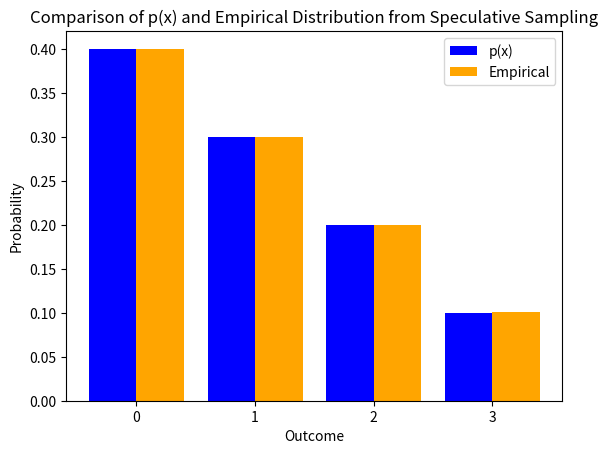

Here is the Python script that generated this plot:
import random
import matplotlib.pyplot as plt

# Define simple discrete distributions (example)
p_x = {0: 0.4, 1: 0.3, 2: 0.2, 3: 0.1}  # Target distribution
q_x = {0: 0.3, 1: 0.4, 2: 0.2, 3: 0.1}  # Proposal distribution
NUM_SAMPLES = 100000  # Number of samples for empirical distribution

# Simulate speculative sampling
samples = []
for _ in range(NUM_SAMPLES):
    # Sample from q(x)
    x = random.choices(list(q_x.keys()), weights=list(q_x.values()), k=1)[0]
    
    # Acceptance check
    if q_x[x] <= p_x[x]:
        samples.append(x)
    else:
        # Rejection with probability 1 - p(x)/q(x)
        rejection_prob = 1 - (p_x[x] / q_x[x])
        if random.random() > rejection_prob:
            samples.append(x)
        else:
            # Resample from adjusted distribution p'(x)
            residual = max(0, p_x[x] - q_x[x])
            total_residual = sum(max(0, p_x[x_] - q_x[x_]) for x_ in p_x)
            p_prime = {x_: max(0, p_x[x_] - q_x[x_]) / total_residual for x_ in p_x} if total_residual > 0 else p_x
            x_new = random.choices(list(p_prime.keys()), weights=list(p_prime.values()), k=1)[0]
            samples.append(x_new)

# Compute empirical distribution
empirical_dist = {x: 0. for x in p_x}
for x in samples:
    empirical_dist[x] += 1
for x in empirical_dist:
    empirical_dist[x] /= NUM_SAMPLES

# Plotting
x_values = list(p_x.keys())
plt.bar([x - 0.2 for x in x_values], [p_x[x] for x in x_values], 0.4, label='p(x)', color='blue')
plt.bar([x + 0.2 for x in x_values], [empirical_dist[x] for x in x_values], 0.4, label='Empirical', color='orange')
plt.xlabel('Outcome')
plt.ylabel('Probability')
plt.title('Comparison of p(x) and Empirical Distribution from Speculative Sampling')
plt.legend()
plt.xticks(x_values)
plt.show()

# Define the distributions
p_x = {0: 0.4, 1: 0.3, 2: 0.2, 3: 0.1}  # Target distribution
q_x = {0: 0.3, 1: 0.4, 2: 0.2, 3: 0.1}  # Proposal distribution

# Calculate the total residual probability R
R = sum(max(0, p_x[x] - q_x[x]) for x in p_x)

# Initialize probability dictionary
P_x = {x: 0.0 for x in p_x}

# Calculate probabilities for each x
for x in p_x:
    # Acceptance probability
    accept_prob = q_x[x] * min(1, p_x[x] / q_x[x])
    P_x[x] += accept_prob
    
    # Rejection and resampling probability
    reject_prob = 1 - min(1, p_x[x] / q_x[x])
    if reject_prob > 0:
        residual = max(0, p_x[x] - q_x[x])
        if R > 0:
            p_prime_x = residual / R if residual > 0 else 0
            # Contribution from rejection and resampling to all x
            for x_prime in p_x:
                if max(0, p_x[x_prime] - q_x[x_prime]) > 0:
                    P_x[x_prime] += q_x[x] * reject_prob * (max(0, p_x[x_prime] - q_x[x_prime]) / R)

# Print results
print("Target distribution p(x):", p_x)
print("Calculated distribution P(x) from speculative sampling:", P_x)
for x in p_x:
    diff = abs(p_x[x] - P_x[x])
    print(f"Difference for x={x}: {diff:.6f}")